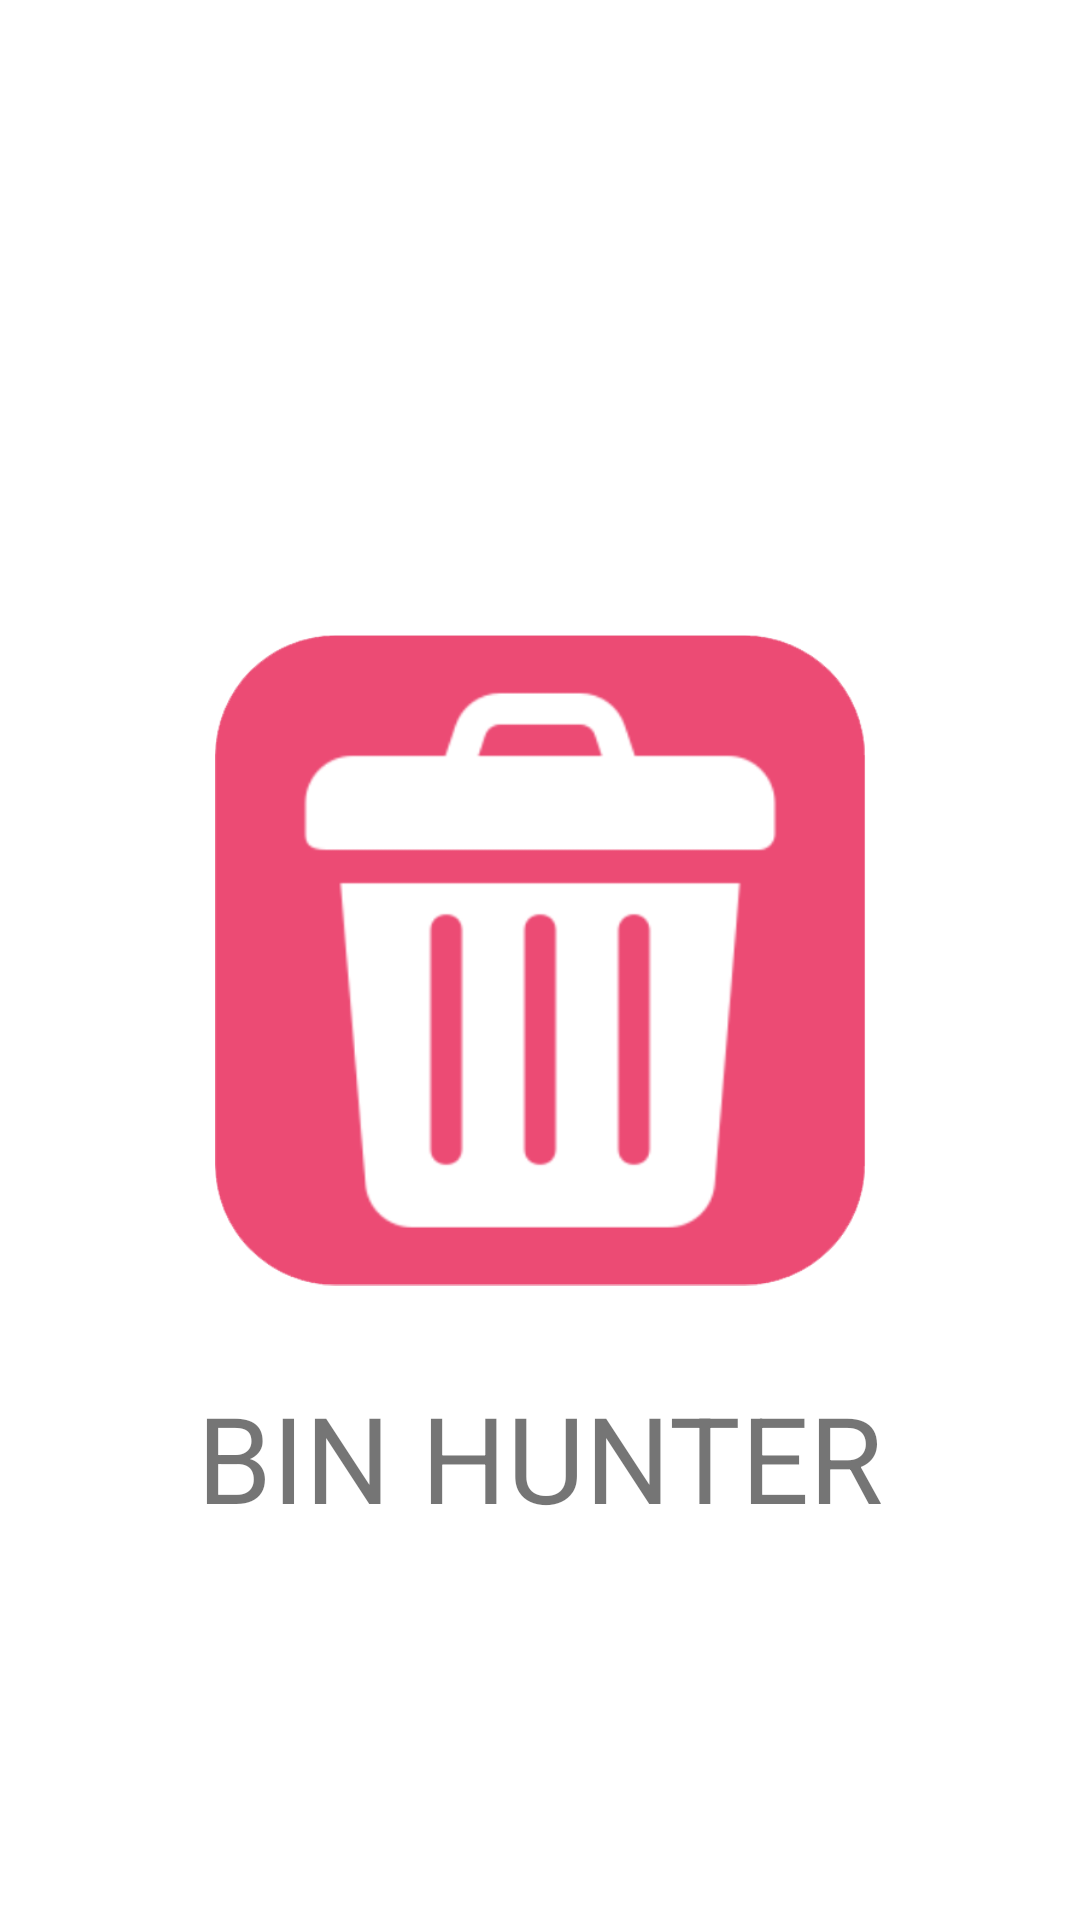

Layout XML and referenced resources for this Android screen:
<!-- AndroidManifest.xml: application theme Theme.Frontend -->
<!-- res/layout/splash_screen.xml -->
<?xml version="1.0" encoding="utf-8"?>
<androidx.constraintlayout.widget.ConstraintLayout xmlns:android="http://schemas.android.com/apk/res/android"
    xmlns:app="http://schemas.android.com/apk/res-auto"
    xmlns:tools="http://schemas.android.com/tools"
    android:layout_width="match_parent"
    android:layout_height="match_parent"
    tools:context=".SplashActivity">

    <ImageView
        android:id="@+id/imageView8"
        android:layout_width="217dp"
        android:layout_height="238dp"
        app:layout_constraintBottom_toBottomOf="parent"
        app:layout_constraintEnd_toEndOf="parent"
        app:layout_constraintStart_toStartOf="parent"
        app:layout_constraintTop_toTopOf="parent"
        app:srcCompat="@drawable/logo" />

    <TextView
        android:id="@+id/textView"
        android:layout_width="wrap_content"
        android:layout_height="wrap_content"
        android:layout_marginTop="20dp"
        android:text="BIN HUNTER"
        android:textSize="40dp"
        app:layout_constraintEnd_toEndOf="parent"
        app:layout_constraintStart_toStartOf="parent"
        app:layout_constraintTop_toBottomOf="@+id/imageView8" />

</androidx.constraintlayout.widget.ConstraintLayout>
<!-- resources referenced by this layout -->
<resources>
  <!-- drawable logo: png bitmap (drawable, 22148 bytes) -->
  <style name="Theme.Frontend" parent="Theme.MaterialComponents.DayNight.DarkActionBar">
          <item name="windowActionBar">false</item>
          <item name="windowNoTitle">true</item>
          
          <item name="colorPrimary">@color/primary</item>
          <item name="colorPrimaryVariant">@color/primary</item>
          <item name="colorOnPrimary">@color/white</item>
          
          <item name="colorSecondary">@color/teal_200</item>
          <item name="colorSecondaryVariant">@color/teal_700</item>
          <item name="colorOnSecondary">@color/black</item>
          
          <item name="android:statusBarColor">?attr/colorPrimaryVariant</item>
          
      </style>
  <color name="primary">#F3517A</color>
  <color name="white">#FFFFFFFF</color>
  <color name="teal_200">#FF03DAC5</color>
  <color name="teal_700">#FF018786</color>
  <color name="black">#222B45</color>
</resources>
